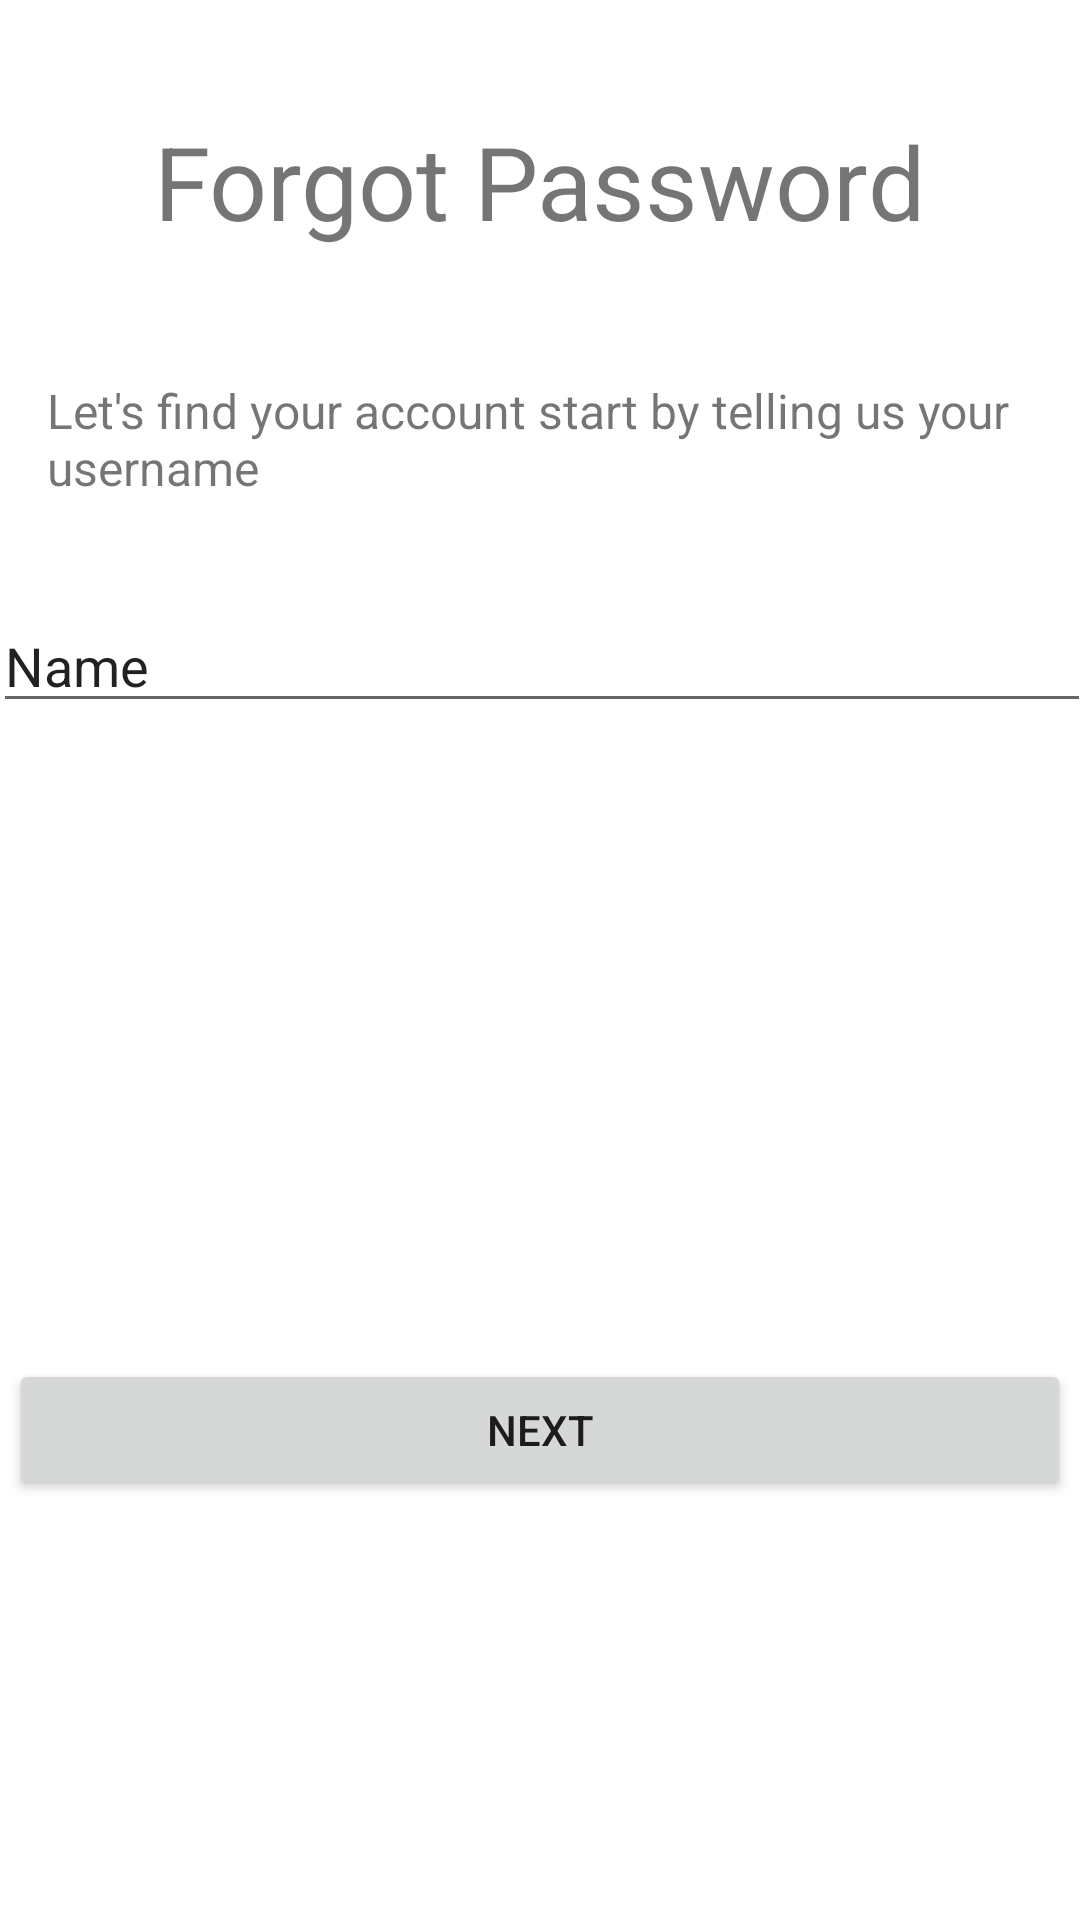

Produce the Android XML layout that renders to this screen, including the resource entries it uses.
<!-- AndroidManifest.xml: application theme Theme.MergeCalendarApp -->
<!-- res/layout/activity_main2.xml -->
<?xml version="1.0" encoding="utf-8"?>
<androidx.constraintlayout.widget.ConstraintLayout xmlns:android="http://schemas.android.com/apk/res/android"
    xmlns:app="http://schemas.android.com/apk/res-auto"
    xmlns:tools="http://schemas.android.com/tools"
    android:layout_width="match_parent"
    android:layout_height="match_parent"
    tools:context=".MainActivity2">

    <TextView
        android:id="@+id/textView4"
        android:layout_width="294dp"
        android:layout_height="49dp"
        android:layout_marginTop="36dp"
        android:gravity="center"
        android:text="@string/forgot_password2"
        android:textSize="34sp"
        app:layout_constraintEnd_toEndOf="parent"
        app:layout_constraintHorizontal_bias="0.495"
        app:layout_constraintStart_toStartOf="parent"
        app:layout_constraintTop_toTopOf="parent" />

    <TextView
        android:id="@+id/textView5"
        android:layout_width="328dp"
        android:layout_height="75dp"
        android:text="@string/let_s_find_your_account_start_by_telling_us_your_username"
        android:textSize="16sp"
        app:layout_constraintBottom_toTopOf="@+id/editTextTextPersonName3"
        app:layout_constraintEnd_toEndOf="parent"
        app:layout_constraintHorizontal_bias="0.493"
        app:layout_constraintStart_toStartOf="parent"
        app:layout_constraintTop_toBottomOf="@+id/textView4"
        app:layout_constraintVertical_bias="1.0" />

    <EditText
        android:id="@+id/editTextTextPersonName3"
        android:layout_width="366dp"
        android:layout_height="40dp"
        android:layout_marginBottom="212dp"
        android:autofillHints=""
        android:ems="10"
        android:inputType="textPersonName"
        android:text="@string/name2"
        app:layout_constraintBottom_toTopOf="@+id/button3"
        app:layout_constraintEnd_toEndOf="parent"
        app:layout_constraintHorizontal_bias="0.488"
        app:layout_constraintStart_toStartOf="parent" />

    <Button
        android:id="@+id/button3"
        android:layout_width="354dp"
        android:layout_height="47dp"
        android:layout_marginBottom="140dp"
        android:onClick="buttonClick3"
        android:text="@string/next"
        app:layout_constraintBottom_toBottomOf="parent"
        app:layout_constraintEnd_toEndOf="parent"
        app:layout_constraintHorizontal_bias="0.491"
        app:layout_constraintStart_toStartOf="parent" />
</androidx.constraintlayout.widget.ConstraintLayout>
<!-- resources referenced by this layout -->
<resources>
  <string name="forgot_password2">Forgot Password</string>
  <string name="let_s_find_your_account_start_by_telling_us_your_username">Let\'s find your account start by telling us your username</string>
  <string name="name2">Name</string>
  <string name="next">Next</string>
  <style name="Theme.MergeCalendarApp" parent="Theme.MaterialComponents.DayNight.DarkActionBar">
          
          <item name="colorPrimary">@color/purple_500</item>
          <item name="colorPrimaryVariant">@color/purple_700</item>
          <item name="colorOnPrimary">@color/white</item>
          
          <item name="colorSecondary">@color/teal_200</item>
          <item name="colorSecondaryVariant">@color/teal_700</item>
          <item name="colorOnSecondary">@color/black</item>
          
          <item name="android:statusBarColor" tools:targetApi="l">?attr/colorPrimaryVariant</item>
          
      </style>
  <!-- not gathered from this repository: default colours our renderer supplied (Android Studio template values) -->
  <color name="purple_500">#FF6200EE</color>
  <color name="purple_700">#FF3700B3</color>
  <color name="teal_200">#FF03DAC5</color>
  <color name="teal_700">#FF018786</color>
  <color name="black">#FF000000</color>
  <color name="white">#FFFFFFFF</color>
</resources>
